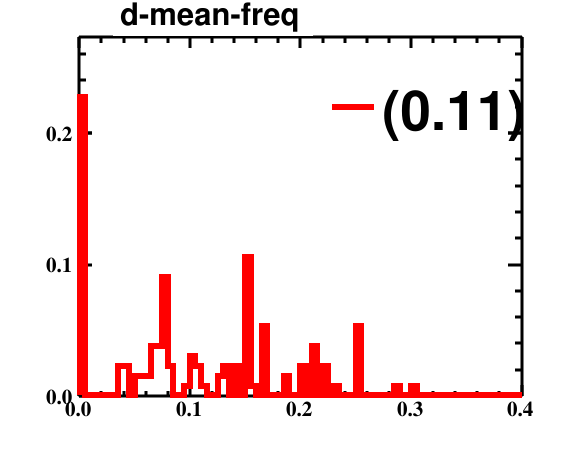

Values plotted in this chart, from the file beside it:
bin_low_edge, contents, binerror, xtitle, binlabel
-0.005, 0.0, 0.0, , 
0.0, 0.2273, 0.4767, , 
0.005, 0.0, 0.0, , 
0.01, 0.0, 0.0, , 
0.015, 0.0, 0.0, , 
0.02, 0.0, 0.0, , 
0.025, 0.0, 0.0, , 
0.03, 0.0, 0.0, , 
0.035, 0.02273, 0.1508, , 
0.04, 0.02273, 0.1508, , 
0.045, 0.0, 0.0, , 
0.05, 0.01515, 0.1231, , 
0.055, 0.01515, 0.1231, , 
0.06, 0.01515, 0.1231, , 
0.065, 0.03788, 0.1946, , 
0.07, 0.03788, 0.1946, , 
0.075, 0.09091, 0.3015, , 
0.08, 0.02273, 0.1508, , 
0.085, 0.0, 0.0, , 
0.09, 0.0, 0.0, , 
0.095, 0.007576, 0.08704, , 
0.1, 0.0303, 0.1741, , 
0.105, 0.02273, 0.1508, , 
0.11, 0.007576, 0.08704, , 
0.115, 0.0, 0.0, , 
0.12, 0.0, 0.0, , 
0.125, 0.01515, 0.1231, , 
0.13, 0.02273, 0.1508, , 
0.135, 0.0, 0.0, , 
0.14, 0.02273, 0.1508, , 
0.145, 0.0, 0.0, , 
0.15, 0.1061, 0.3257, , 
0.155, 0.007576, 0.08704, , 
0.16, 0.0, 0.0, , 
0.165, 0.05303, 0.2303, , 
0.17, 0.0, 0.0, , 
0.175, 0.0, 0.0, , 
0.18, 0.0, 0.0, , 
0.185, 0.01515, 0.1231, , 
0.19, 0.0, 0.0, , 
0.195, 0.0, 0.0, , 
0.2, 0.02273, 0.1508, , 
0.205, 0.0, 0.0, , 
0.21, 0.03788, 0.1946, , 
0.215, 0.0, 0.0, , 
0.22, 0.02273, 0.1508, , 
0.225, 0.0, 0.0, , 
0.23, 0.007576, 0.08704, , 
0.235, 0.0, 0.0, , 
0.24, 0.0, 0.0, , 
0.245, 0.0, 0.0, , 
0.25, 0.05303, 0.2303, , 
0.255, 0.0, 0.0, , 
0.26, 0.0, 0.0, , 
0.265, 0.0, 0.0, , 
0.27, 0.0, 0.0, , 
0.275, 0.0, 0.0, , 
0.28, 0.0, 0.0, , 
0.285, 0.007576, 0.08704, , 
0.29, 0.0, 0.0, , 
... 42 more rows
